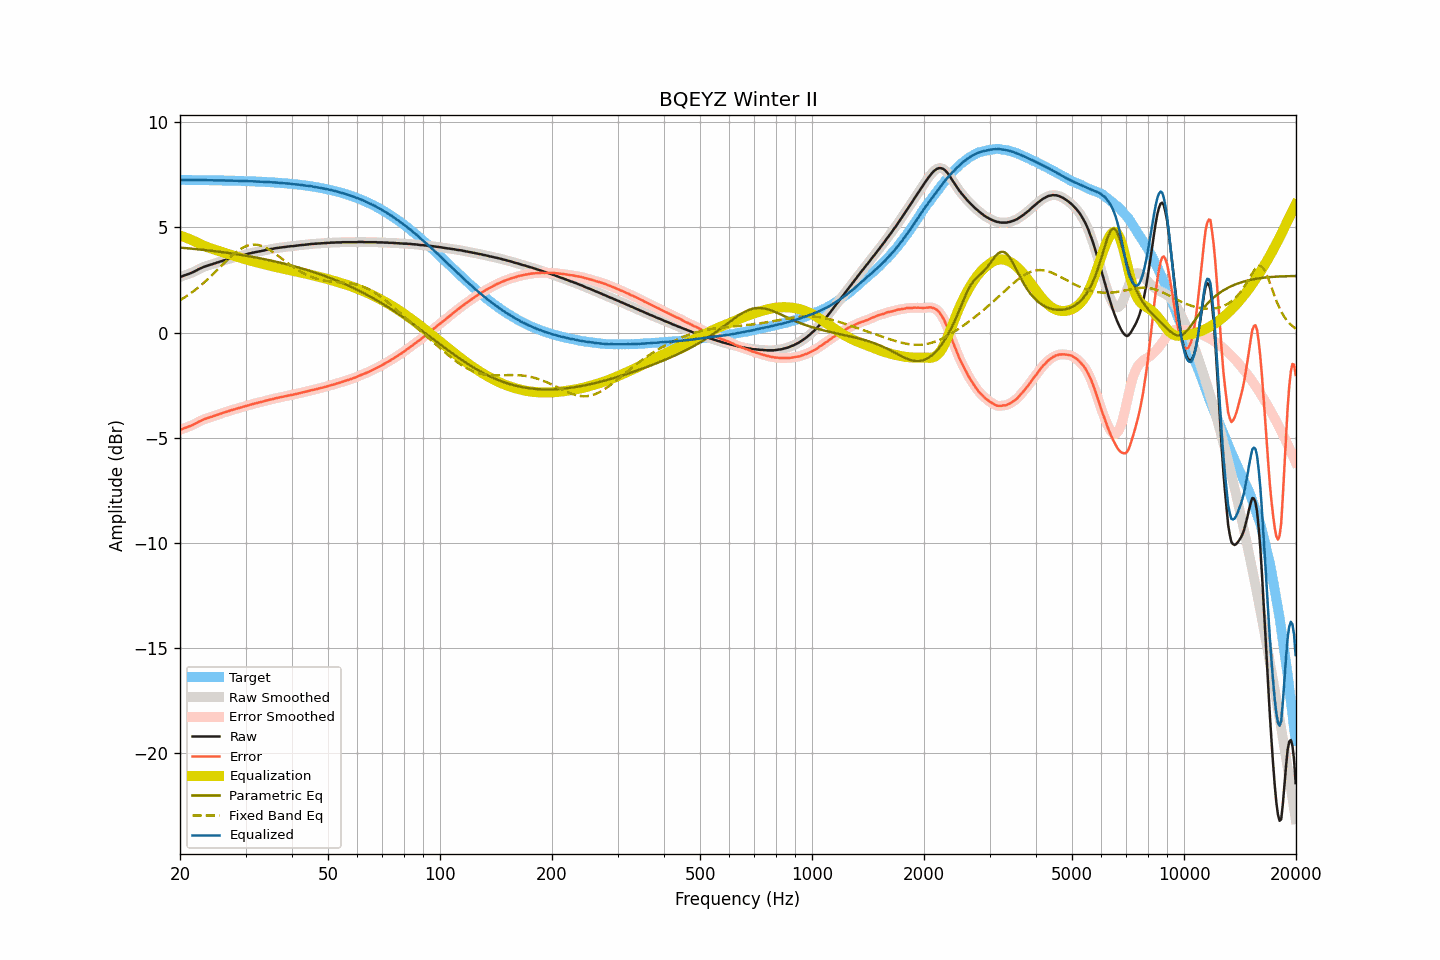

Source data for this figure (header and first rows):
frequency, raw, smoothed, error, error_smoothed, equalization, parametric_eq, fixed_band_eq, equalized_raw, equalized_smoothed, target
20.00, 2.65, 2.65, -4.61, -4.61, 4.61, 4.04, 1.54, 7.26, 7.26, 7.26
20.20, 2.67, 2.67, -4.59, -4.59, 4.59, 4.03, 1.59, 7.26, 7.26, 7.26
20.40, 2.70, 2.70, -4.56, -4.56, 4.56, 4.03, 1.63, 7.26, 7.26, 7.26
20.61, 2.73, 2.72, -4.53, -4.53, 4.53, 4.02, 1.68, 7.26, 7.26, 7.26
20.81, 2.75, 2.75, -4.51, -4.50, 4.51, 4.01, 1.73, 7.26, 7.26, 7.26
21.02, 2.78, 2.78, -4.48, -4.48, 4.48, 4.01, 1.78, 7.26, 7.26, 7.26
21.23, 2.81, 2.81, -4.45, -4.45, 4.44, 4.00, 1.84, 7.25, 7.25, 7.26
21.44, 2.84, 2.84, -4.42, -4.42, 4.41, 3.99, 1.89, 7.25, 7.25, 7.25
21.66, 2.87, 2.87, -4.39, -4.38, 4.38, 3.99, 1.95, 7.25, 7.25, 7.25
21.87, 2.91, 2.91, -4.34, -4.34, 4.34, 3.98, 2.00, 7.25, 7.25, 7.25
22.09, 2.95, 2.95, -4.30, -4.30, 4.30, 3.97, 2.06, 7.25, 7.25, 7.25
22.31, 2.99, 2.99, -4.26, -4.26, 4.26, 3.96, 2.12, 7.25, 7.25, 7.25
22.54, 3.03, 3.03, -4.22, -4.22, 4.23, 3.96, 2.19, 7.25, 7.25, 7.25
22.76, 3.06, 3.06, -4.19, -4.19, 4.19, 3.95, 2.25, 7.25, 7.25, 7.25
22.99, 3.10, 3.10, -4.15, -4.15, 4.15, 3.94, 2.32, 7.25, 7.25, 7.25
23.22, 3.13, 3.13, -4.12, -4.12, 4.12, 3.93, 2.38, 7.25, 7.25, 7.25
23.45, 3.16, 3.16, -4.09, -4.09, 4.09, 3.92, 2.45, 7.25, 7.25, 7.25
23.69, 3.18, 3.18, -4.07, -4.06, 4.06, 3.91, 2.52, 7.24, 7.25, 7.25
23.92, 3.21, 3.21, -4.03, -4.04, 4.04, 3.90, 2.59, 7.25, 7.24, 7.24
24.16, 3.23, 3.23, -4.01, -4.01, 4.01, 3.90, 2.67, 7.24, 7.24, 7.24
24.40, 3.25, 3.25, -3.99, -3.99, 3.99, 3.89, 2.74, 7.24, 7.24, 7.24
24.65, 3.28, 3.28, -3.96, -3.96, 3.96, 3.88, 2.81, 7.24, 7.24, 7.24
24.89, 3.30, 3.30, -3.94, -3.94, 3.94, 3.87, 2.89, 7.24, 7.24, 7.24
25.14, 3.33, 3.33, -3.91, -3.91, 3.91, 3.86, 2.97, 7.24, 7.24, 7.24
25.39, 3.35, 3.35, -3.89, -3.89, 3.88, 3.85, 3.04, 7.23, 7.24, 7.24
25.65, 3.38, 3.38, -3.86, -3.86, 3.86, 3.84, 3.12, 7.24, 7.24, 7.24
25.91, 3.40, 3.40, -3.83, -3.83, 3.83, 3.83, 3.20, 7.23, 7.23, 7.23
26.16, 3.43, 3.43, -3.80, -3.81, 3.81, 3.82, 3.27, 7.24, 7.23, 7.23
26.43, 3.45, 3.45, -3.78, -3.78, 3.78, 3.81, 3.35, 7.23, 7.23, 7.23
26.69, 3.47, 3.47, -3.76, -3.76, 3.76, 3.80, 3.42, 7.23, 7.23, 7.23
26.96, 3.49, 3.49, -3.74, -3.73, 3.73, 3.79, 3.50, 7.22, 7.23, 7.23
27.23, 3.52, 3.52, -3.71, -3.71, 3.71, 3.78, 3.57, 7.23, 7.23, 7.23
27.50, 3.54, 3.54, -3.68, -3.68, 3.69, 3.76, 3.64, 7.23, 7.22, 7.22
27.77, 3.56, 3.56, -3.66, -3.66, 3.66, 3.75, 3.70, 7.22, 7.22, 7.22
28.05, 3.58, 3.58, -3.64, -3.64, 3.64, 3.74, 3.77, 7.22, 7.22, 7.22
28.33, 3.60, 3.60, -3.62, -3.62, 3.62, 3.73, 3.83, 7.22, 7.22, 7.22
28.62, 3.62, 3.62, -3.60, -3.60, 3.60, 3.72, 3.89, 7.21, 7.21, 7.22
28.90, 3.64, 3.64, -3.57, -3.57, 3.57, 3.71, 3.94, 7.21, 7.21, 7.21
29.19, 3.66, 3.66, -3.55, -3.55, 3.55, 3.69, 3.99, 7.21, 7.21, 7.21
29.48, 3.68, 3.68, -3.53, -3.53, 3.53, 3.68, 4.03, 7.21, 7.21, 7.21
29.78, 3.70, 3.70, -3.51, -3.51, 3.51, 3.67, 4.07, 7.20, 7.20, 7.21
30.08, 3.72, 3.72, -3.48, -3.48, 3.48, 3.66, 4.11, 7.20, 7.20, 7.20
30.38, 3.74, 3.74, -3.46, -3.46, 3.46, 3.64, 4.14, 7.20, 7.20, 7.20
30.68, 3.76, 3.76, -3.44, -3.44, 3.44, 3.63, 4.16, 7.20, 7.20, 7.20
30.99, 3.78, 3.78, -3.42, -3.42, 3.42, 3.62, 4.17, 7.20, 7.20, 7.19
31.30, 3.80, 3.80, -3.39, -3.39, 3.40, 3.60, 4.18, 7.20, 7.19, 7.19
31.61, 3.81, 3.81, -3.38, -3.38, 3.38, 3.59, 4.19, 7.19, 7.19, 7.19
31.93, 3.83, 3.83, -3.36, -3.36, 3.36, 3.57, 4.18, 7.19, 7.19, 7.19
32.24, 3.84, 3.84, -3.34, -3.34, 3.34, 3.56, 4.17, 7.18, 7.18, 7.18
32.57, 3.86, 3.86, -3.32, -3.32, 3.32, 3.54, 4.16, 7.18, 7.18, 7.18
32.89, 3.87, 3.87, -3.31, -3.30, 3.30, 3.53, 4.14, 7.17, 7.17, 7.17
33.22, 3.89, 3.89, -3.28, -3.28, 3.28, 3.51, 4.11, 7.17, 7.17, 7.17
33.55, 3.90, 3.90, -3.27, -3.26, 3.26, 3.50, 4.08, 7.16, 7.17, 7.17
33.89, 3.92, 3.92, -3.24, -3.24, 3.24, 3.48, 4.05, 7.16, 7.16, 7.16
34.23, 3.94, 3.94, -3.22, -3.22, 3.22, 3.47, 4.01, 7.16, 7.16, 7.16
34.57, 3.95, 3.95, -3.20, -3.20, 3.20, 3.45, 3.97, 7.15, 7.16, 7.15
34.92, 3.97, 3.97, -3.18, -3.18, 3.18, 3.43, 3.92, 7.15, 7.15, 7.15
35.27, 3.98, 3.98, -3.17, -3.17, 3.17, 3.42, 3.87, 7.14, 7.14, 7.14
35.62, 3.99, 3.99, -3.15, -3.15, 3.15, 3.40, 3.82, 7.14, 7.14, 7.14
35.97, 4.01, 4.01, -3.13, -3.13, 3.13, 3.38, 3.76, 7.14, 7.13, 7.13
... 635 more rows
